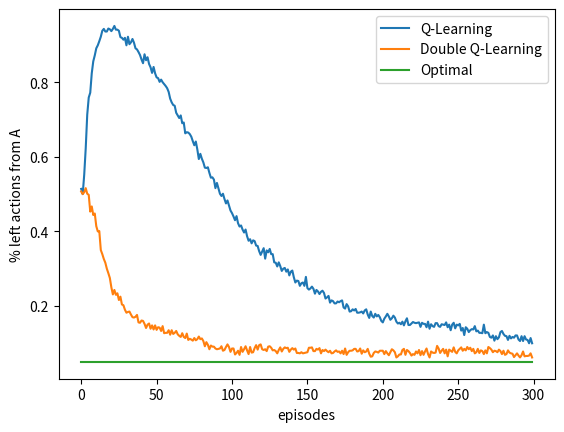

Write Python code to recreate this figure. (Note: this script raises an exception after producing the figure.)
#######################################################################
# Copyright (C)                                                       #
# 2016-2018 Shangtong Zhang(zhangshangtong.cpp@gmail.com)             #
# 2016 Kenta Shimada(hyperkentakun@gmail.com)                         #
# Permission given to modify the code as long as you keep this        #
# declaration at the top                                              #
#######################################################################

import numpy as np
import matplotlib
#matplotlib.use('Agg')
import matplotlib.pyplot as plt
from tqdm import tqdm
import copy

# state A
STATE_A = 0

# state B
STATE_B = 1

# use one terminal state
STATE_TERMINAL = 2

# starts from state A
STATE_START = STATE_A

# possible actions in A
ACTION_A_RIGHT = 0
ACTION_A_LEFT = 1

# probability for exploration
EPSILON = 0.1

# step size
ALPHA = 0.1

# discount for max value
GAMMA = 1.0

# possible actions in B, maybe 10 actions
ACTIONS_B = range(0, 10)

# all possible actions
STATE_ACTIONS = [[ACTION_A_RIGHT, ACTION_A_LEFT], ACTIONS_B]

# state action pair values, if a state is a terminal state, then the value is always 0
INITIAL_Q = [np.zeros(2), np.zeros(len(ACTIONS_B)), np.zeros(1)]

# set up destination for each state and each action
TRANSITION = [[STATE_TERMINAL, STATE_B], [STATE_TERMINAL] * len(ACTIONS_B)]

# choose an action based on epsilon greedy algorithm
def choose_action(state, q_value):
    if np.random.binomial(1, EPSILON) == 1:
        return np.random.choice(STATE_ACTIONS[state])
    else:
        values_ = q_value[state]
        return np.random.choice([action_ for action_, value_ in enumerate(values_) if value_ == np.max(values_)])

# take @action in @state, return the reward
def take_action(state, action):
    if state == STATE_A:
        return 0
    return np.random.normal(-0.1, 1)

# if there are two state action pair value array, use double Q-Learning
# otherwise use normal Q-Learning
def q_learning(q1, q2=None):
    state = STATE_START
    # track the # of action left in state A
    left_count = 0
    while state != STATE_TERMINAL:
        if q2 is None:
            action = choose_action(state, q1)
        else:
            # derive a action form Q1 and Q2
            action = choose_action(state, [item1 + item2 for item1, item2 in zip(q1, q2)])
        if state == STATE_A and action == ACTION_A_LEFT:
            left_count += 1
        reward = take_action(state, action)
        next_state = TRANSITION[state][action]
        if q2 is None:
            active_q = q1
            target = np.max(active_q[next_state])
        else:
            if np.random.binomial(1, 0.5) == 1:
                active_q = q1
                target_q = q2
            else:
                active_q = q2
                target_q = q1
            best_action = np.random.choice([action_ for action_, value_ in enumerate(active_q[next_state]) if value_ == np.max(active_q[next_state])])
            target = target_q[next_state][best_action]

        # Q-Learning update
        active_q[state][action] += ALPHA * (
            reward + GAMMA * target - active_q[state][action])
        state = next_state
    return left_count

# Figure 6.7, 1,000 runs may be enough, # of actions in state B will also affect the curves
def example_6_7():
    # each independent run has 300 episodes
    episodes = 300
    runs = 1000
    left_counts_q = np.zeros((runs, episodes))
    left_counts_double_q = np.zeros((runs, episodes))
    for run in tqdm(range(runs)):
        q = copy.deepcopy(INITIAL_Q)
        q1 = copy.deepcopy(INITIAL_Q)
        q2 = copy.deepcopy(INITIAL_Q)
        for ep in range(0, episodes):
            left_counts_q[run, ep] = q_learning(q)
            left_counts_double_q[run, ep] = q_learning(q1, q2)
    left_counts_q = left_counts_q.mean(axis=0)
    left_counts_double_q = left_counts_double_q.mean(axis=0)

    plt.plot(left_counts_q, label='Q-Learning')
    plt.plot(left_counts_double_q, label='Double Q-Learning')
    plt.plot(np.ones(episodes) * 0.05, label='Optimal')
    plt.xlabel('episodes')
    plt.ylabel('% left actions from A')
    plt.legend()

    plt.savefig('../images/figure_6_7.png')
    plt.show()
    plt.close()

if __name__ == '__main__':
    example_6_7()
